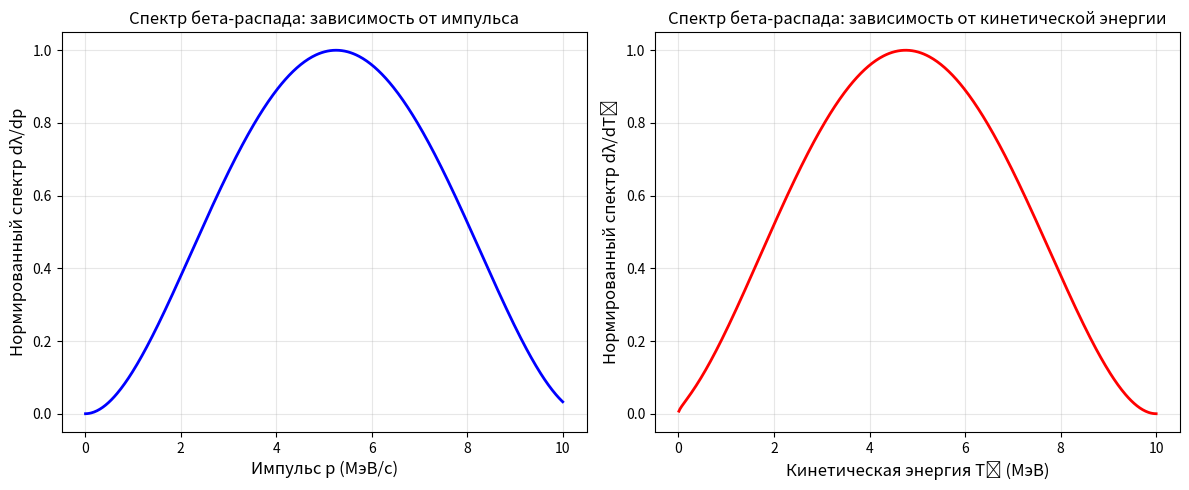
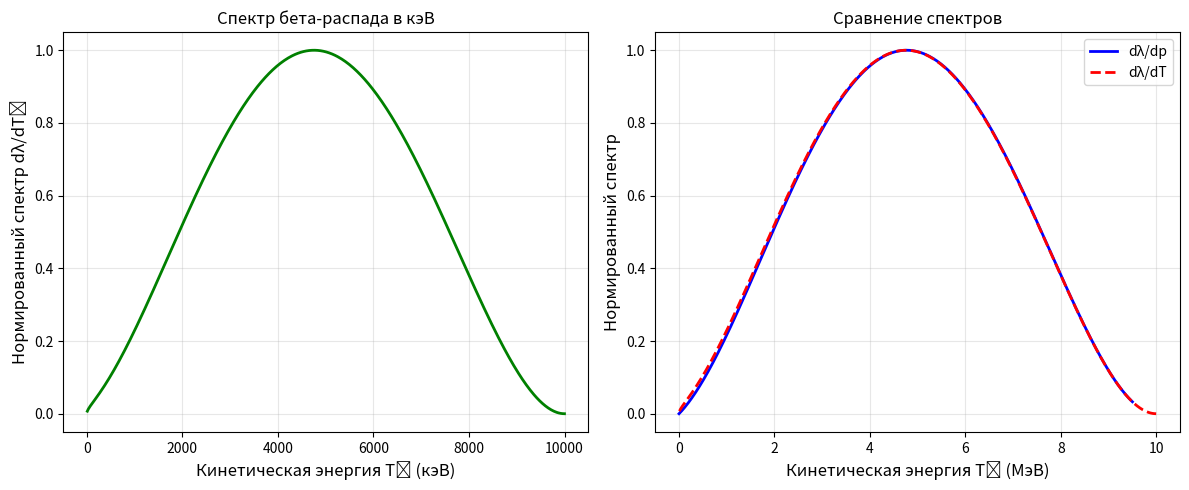

Reproduce these figures in Python, in order.
import numpy as np
import matplotlib.pyplot as plt

# Константы и параметры
m_e = 0.511  # масса электрона в МэВ/c²
Q = 10.0      # энергия распада в МэВ (можно изменить)

def kinetic_energy_from_momentum(p):
    """Вычисление кинетической энергии из импульса"""
    E_total = np.sqrt(p**2 + m_e**2)  # полная энергия бета частицы (E=sqrt(p^2*m^2))
    T_e = E_total - m_e               # кинетическая энергия бета частицы (T=E-m)
    return T_e

def spectrum_vs_momentum(p):
    """Спектр бета-распада как функция импульса"""
    T_e = kinetic_energy_from_momentum(p)
    # Формула: dλ/dp ~ p²(Q - Tₑ)²
    spectrum = p**2 * (Q - T_e)**2
    # Нормировка на максимальное значение
    spectrum = spectrum / np.max(spectrum)
    return spectrum

def spectrum_vs_kinetic_energy(T_e):
    """Спектр бета-распада как функция кинетической энергии"""
    # Находим соответствующий импульс для каждой энергии p=sqrt((T+m)^2-m^2)
    p = np.sqrt((T_e + m_e)**2 - m_e**2)
    # Формула: dλ/dT = (dλ/dp) * (dp/dT)
    # dp/dT = (T + m_e)/sqrt(T^2+2*m*T) из соотношения p=sqrt((T+m)^2-m^2)
    dp_dT = (T_e + m_e) / np.sqrt(T_e**2+2*m_e*T_e) 
    spectrum = p**2 * (Q - T_e)**2 * dp_dT
    # Нормировка на максимальное значение
    spectrum = spectrum / np.max(spectrum)
    return spectrum

# Создаем диапазоны для импульса и энергии
p_range = np.linspace(0.01, Q, 500)  # импульс в МэВ/c
T_range = np.linspace(0.01, Q - 0.001, 500)  # кинетическая энергия в МэВ

# Вычисляем спектры
spectrum_p = spectrum_vs_momentum(p_range)
spectrum_T = spectrum_vs_kinetic_energy(T_range)

# Построение графиков
plt.figure(figsize=(12, 5))

# График 1: Зависимость от импульса
plt.subplot(1, 2, 1)
plt.plot(p_range, spectrum_p, 'b-', linewidth=2)
plt.xlabel('Импульс p (МэВ/c)', fontsize=12)
plt.ylabel('Нормированный спектр dλ/dp', fontsize=12)
plt.title('Спектр бета-распада: зависимость от импульса')
plt.grid(True, alpha=0.3)

# График 2: Зависимость от кинетической энергии
plt.subplot(1, 2, 2)
plt.plot(T_range, spectrum_T, 'r-', linewidth=2)
plt.xlabel('Кинетическая энергия Tₑ (МэВ)', fontsize=12)
plt.ylabel('Нормированный спектр dλ/dTₑ', fontsize=12)
plt.title('Спектр бета-распада: зависимость от кинетической энергии')
plt.grid(True, alpha=0.3)

plt.tight_layout()
plt.show()

# Дополнительно: график в кэВ для более детального просмотра
plt.figure(figsize=(12, 5))

# В кэВ
T_range_keV = np.linspace(10, (Q - 0.001) * 1000, 500)  # в кэВ
spectrum_T_keV = spectrum_vs_kinetic_energy(T_range_keV / 1000)

plt.subplot(1, 2, 1)
plt.plot(T_range_keV, spectrum_T_keV, 'g-', linewidth=2)
plt.xlabel('Кинетическая энергия Tₑ (кэВ)', fontsize=12)
plt.ylabel('Нормированный спектр dλ/dTₑ', fontsize=12)
plt.title('Спектр бета-распада в кэВ')
plt.grid(True, alpha=0.3)

# Сравнение обеих зависимостей на одном графике
plt.subplot(1, 2, 2)
T_e_from_p = kinetic_energy_from_momentum(p_range)
plt.plot(T_e_from_p, spectrum_p, 'b-', label='dλ/dp', linewidth=2)
plt.plot(T_range, spectrum_T, 'r--', label='dλ/dT', linewidth=2)
plt.xlabel('Кинетическая энергия Tₑ (МэВ)', fontsize=12)
plt.ylabel('Нормированный спектр', fontsize=12)
plt.title('Сравнение спектров')
plt.legend()
plt.grid(True, alpha=0.3)

plt.tight_layout()
plt.show()